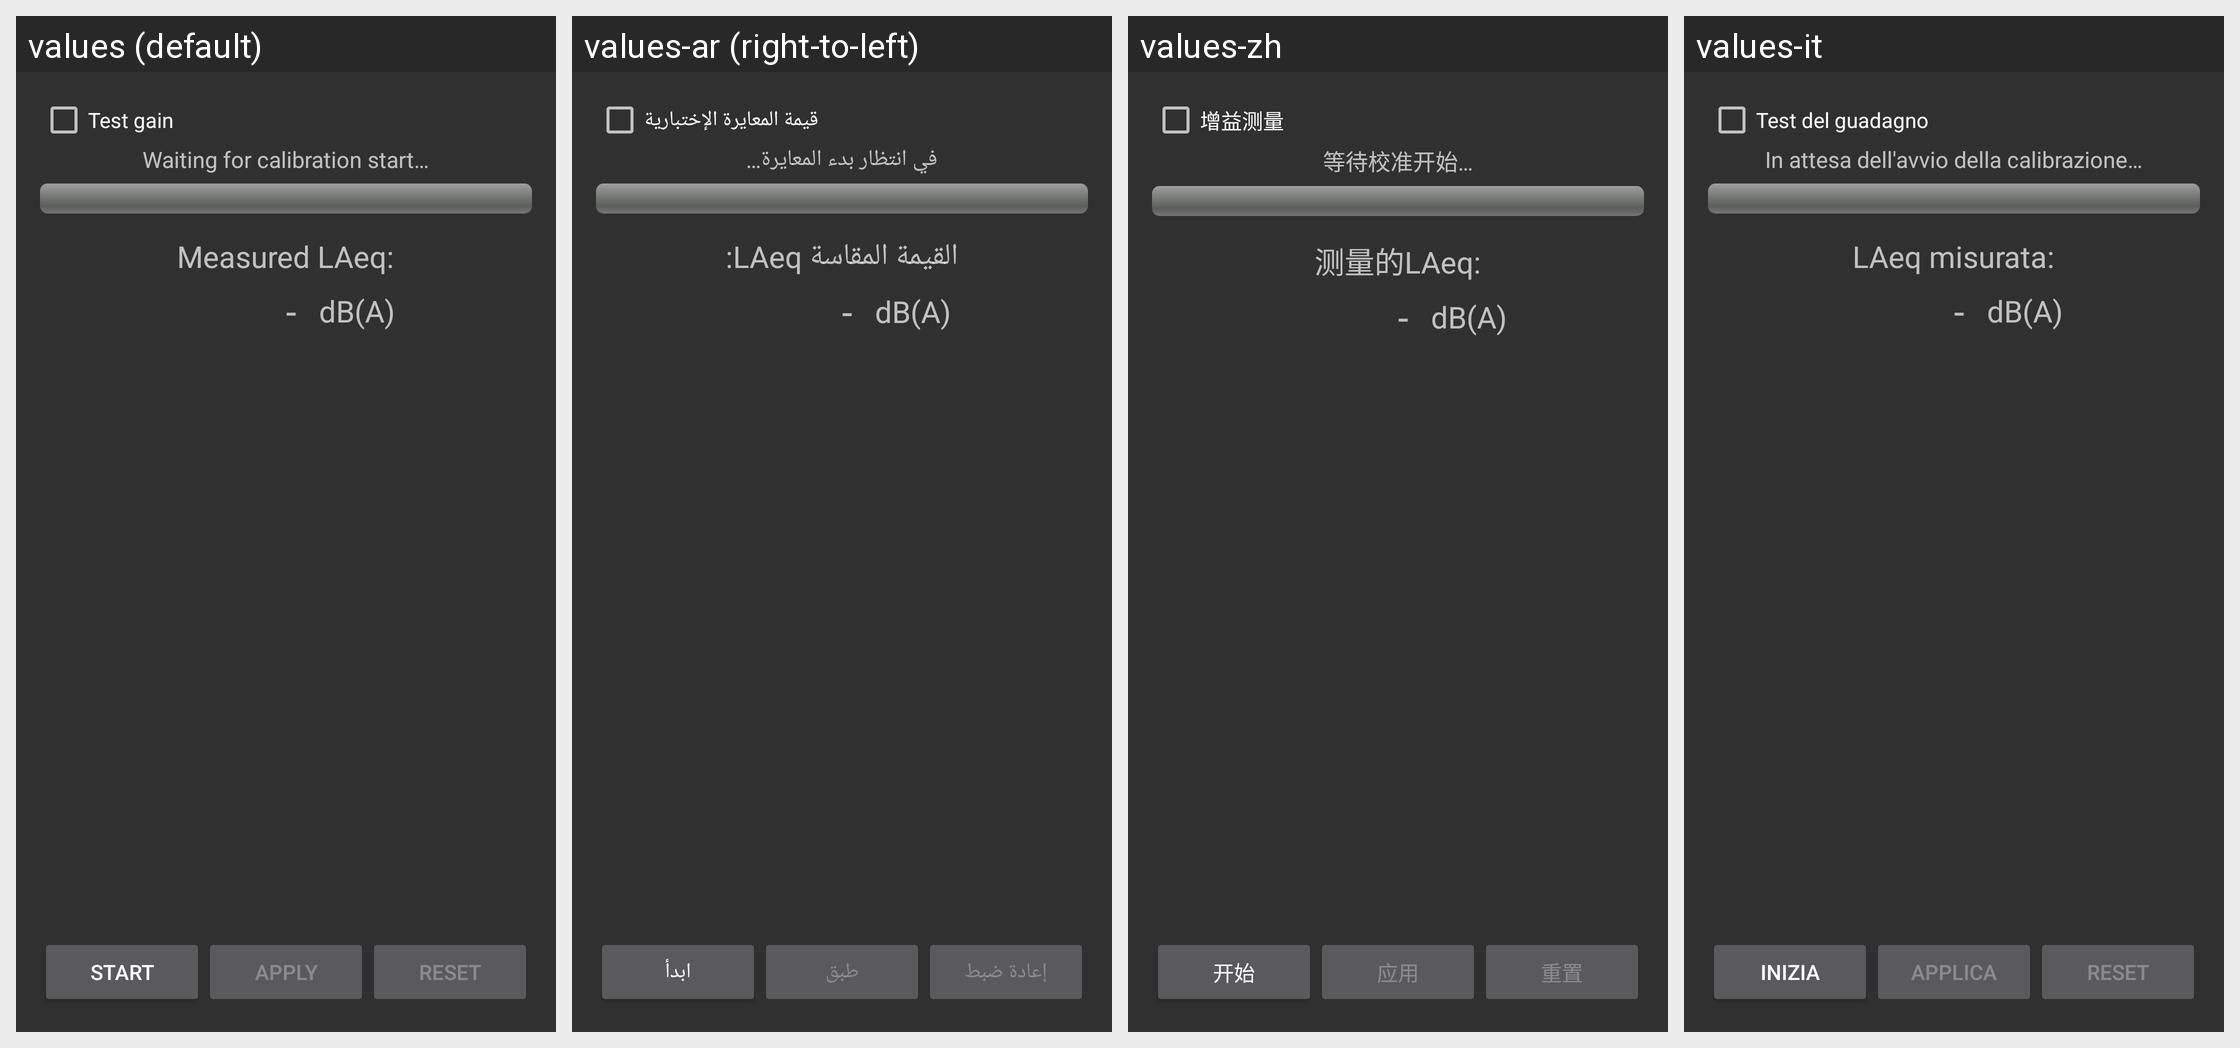

This grid shows one Android layout under several languages. Give, for every string resource on the screen, its name, the default text and each shown locale's text.
Android screen res/layout/activity_calibration_linearity.xml rendered under 4 locales, left to right: values (default), values-ar (right-to-left), values-zh, values-it. Device: Nexus 5 (rendered at 1080×1920; each locale shown at half size, 540×960, under a caption strip naming it); theme Theme.AppCompat.
Other locales in the repository, not shown: values-br, values-co, values-cs, values-de, values-es, values-fr, values-ja, values-pt-rBR, values-ro-rRO.
Strings drawn on this screen, with the default value and each locale's value (text and hints the layout hard-codes, and strings that could not be matched under every locale, appear in the picture but are not listed):

calibration_test_gain_checkbox
  values: Test gain
  values-ar: قيمة المعايرة الإختبارية
  values-zh: 增益测量
  values-it: Test del guadagno

calibration_status_waiting_for_user_start
  values: Waiting for calibration start…
  values-ar: في انتظار بدء المعايرة…
  values-zh: 等待校准开始…
  values-it: In attesa dell'avvio della calibrazione…

calibration_laeq_title
  values: Measured LAeq:
  values-ar: القيمة المقاسة LAeq:
  values-zh: 测量的LAeq:
  values-it: LAeq misurata:

no_valid_dba_value
  values: -
  values-ar: -
  values-zh: -
  values-it: -

SL_dBA
  values: dB(A)
  values-ar: dB(A)
  values-zh: dB(A)
  values-it: dB(A)

calibration_button_start
  values: Start
  values-ar: ابدأ
  values-zh: 开始
  values-it: Inizia

calibration_button_apply
  values: Apply
  values-ar: طبق
  values-zh: 应用
  values-it: Applica

calibration_button_reset
  values: Reset
  values-ar: إعادة ضبط
  values-zh: 重置
  values-it: Reset
